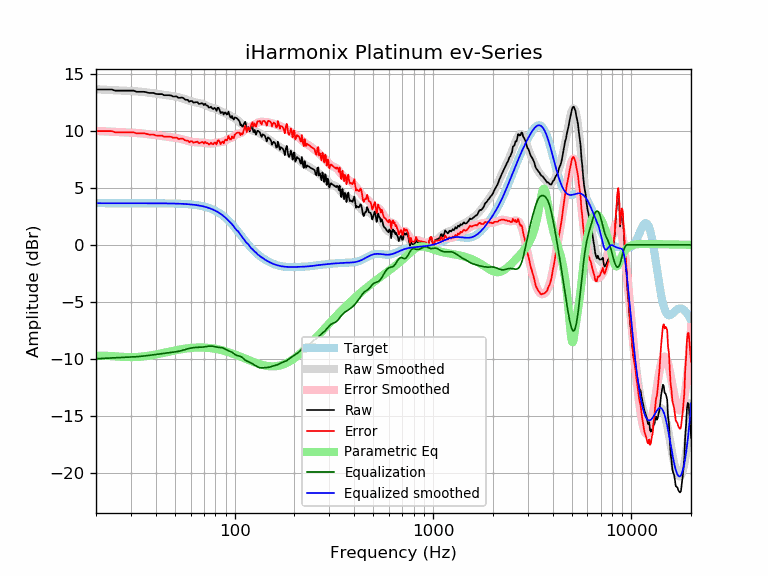

Source data for this figure (header and first rows):
frequency, raw, error, smoothed, error_smoothed, equalization, parametric_eq, equalized_raw, equalized_smoothed, target
20, 13.61, 9.96, 13.63, 9.98, -9.98, -9.74, 3.63, 3.65, 3.65
21, 13.61, 9.96, 13.61, 9.96, -9.96, -9.72, 3.65, 3.65, 3.65
22, 13.61, 9.96, 13.59, 9.95, -9.95, -9.72, 3.66, 3.65, 3.65
23, 13.61, 9.96, 13.58, 9.93, -9.93, -9.73, 3.68, 3.65, 3.65
24, 13.61, 9.96, 13.56, 9.91, -9.91, -9.75, 3.69, 3.65, 3.65
25, 13.51, 9.86, 13.55, 9.90, -9.90, -9.77, 3.61, 3.65, 3.65
26, 13.51, 9.86, 13.53, 9.89, -9.89, -9.79, 3.62, 3.65, 3.65
27, 13.51, 9.86, 13.52, 9.87, -9.87, -9.81, 3.63, 3.65, 3.65
28, 13.51, 9.86, 13.51, 9.86, -9.86, -9.83, 3.65, 3.65, 3.65
29, 13.51, 9.86, 13.50, 9.85, -9.85, -9.84, 3.66, 3.65, 3.65
30, 13.51, 9.86, 13.48, 9.84, -9.84, -9.84, 3.67, 3.65, 3.65
31, 13.51, 9.86, 13.47, 9.82, -9.82, -9.84, 3.69, 3.65, 3.65
32, 13.41, 9.76, 13.45, 9.80, -9.80, -9.83, 3.61, 3.65, 3.65
33, 13.41, 9.76, 13.43, 9.78, -9.78, -9.81, 3.62, 3.65, 3.65
34, 13.41, 9.76, 13.41, 9.76, -9.76, -9.79, 3.65, 3.65, 3.65
35, 13.41, 9.76, 13.38, 9.74, -9.74, -9.77, 3.67, 3.64, 3.64
36, 13.36, 9.72, 13.36, 9.71, -9.71, -9.74, 3.65, 3.64, 3.64
37, 13.31, 9.66, 13.33, 9.69, -9.69, -9.71, 3.62, 3.64, 3.64
38, 13.31, 9.66, 13.30, 9.66, -9.66, -9.68, 3.65, 3.64, 3.64
39, 13.31, 9.66, 13.28, 9.63, -9.63, -9.64, 3.67, 3.64, 3.64
40, 13.23, 9.58, 13.25, 9.61, -9.61, -9.61, 3.62, 3.64, 3.64
41, 13.21, 9.57, 13.22, 9.58, -9.58, -9.57, 3.62, 3.64, 3.64
42, 13.21, 9.57, 13.20, 9.56, -9.56, -9.53, 3.65, 3.64, 3.64
43, 13.21, 9.57, 13.17, 9.54, -9.54, -9.50, 3.67, 3.64, 3.64
44, 13.11, 9.48, 13.15, 9.51, -9.51, -9.46, 3.60, 3.63, 3.63
45, 13.11, 9.47, 13.12, 9.49, -9.49, -9.42, 3.61, 3.63, 3.63
46, 13.11, 9.48, 13.10, 9.47, -9.47, -9.39, 3.63, 3.63, 3.63
47, 13.11, 9.48, 13.08, 9.45, -9.45, -9.35, 3.65, 3.63, 3.63
48, 13.07, 9.45, 13.05, 9.43, -9.43, -9.32, 3.64, 3.62, 3.62
49, 13.00, 9.38, 13.03, 9.41, -9.41, -9.28, 3.59, 3.62, 3.62
50, 13.00, 9.39, 13.00, 9.38, -9.38, -9.25, 3.62, 3.62, 3.62
51, 13.00, 9.39, 12.97, 9.36, -9.36, -9.22, 3.65, 3.61, 3.61
52, 12.88, 9.28, 12.94, 9.33, -9.33, -9.19, 3.55, 3.61, 3.61
53, 12.88, 9.28, 12.90, 9.30, -9.30, -9.17, 3.59, 3.60, 3.60
54, 12.90, 9.31, 12.86, 9.26, -9.26, -9.14, 3.64, 3.59, 3.59
55, 12.87, 9.29, 12.81, 9.23, -9.23, -9.12, 3.64, 3.59, 3.59
56, 12.75, 9.17, 12.77, 9.19, -9.19, -9.10, 3.56, 3.58, 3.58
57, 12.70, 9.13, 12.72, 9.15, -9.15, -9.08, 3.55, 3.57, 3.57
58, 12.70, 9.14, 12.67, 9.11, -9.11, -9.06, 3.59, 3.56, 3.56
59, 12.54, 8.99, 12.63, 9.08, -9.08, -9.05, 3.46, 3.55, 3.55
60, 12.60, 9.06, 12.59, 9.05, -9.05, -9.04, 3.55, 3.54, 3.54
61, 12.60, 9.07, 12.55, 9.02, -9.02, -9.03, 3.58, 3.53, 3.53
62, 12.46, 8.94, 12.52, 9.01, -9.01, -9.02, 3.45, 3.51, 3.51
63, 12.48, 8.98, 12.49, 8.99, -8.99, -9.01, 3.49, 3.50, 3.50
64, 12.50, 9.02, 12.47, 8.98, -8.98, -9.00, 3.52, 3.48, 3.48
65, 12.50, 9.04, 12.44, 8.98, -8.98, -9.00, 3.52, 3.47, 3.47
66, 12.34, 8.89, 12.42, 8.97, -8.97, -9.00, 3.37, 3.45, 3.45
67, 12.37, 8.94, 12.40, 8.97, -8.97, -8.99, 3.40, 3.43, 3.43
68, 12.40, 9.00, 12.37, 8.97, -8.97, -8.99, 3.44, 3.41, 3.41
69, 12.39, 9.01, 12.34, 8.96, -8.96, -9.00, 3.44, 3.38, 3.38
70, 12.24, 8.88, 12.30, 8.95, -8.95, -9.00, 3.29, 3.36, 3.36
71, 12.36, 9.03, 12.26, 8.93, -8.93, -9.01, 3.43, 3.33, 3.33
72, 12.20, 8.90, 12.21, 8.91, -8.91, -9.01, 3.29, 3.30, 3.30
73, 12.20, 8.93, 12.16, 8.89, -8.89, -9.02, 3.31, 3.27, 3.27
74, 12.03, 8.80, 12.11, 8.88, -8.88, -9.03, 3.15, 3.24, 3.24
75, 12.03, 8.83, 12.07, 8.87, -8.87, -9.04, 3.16, 3.20, 3.20
76, 12.10, 8.94, 12.03, 8.87, -8.87, -9.05, 3.23, 3.16, 3.16
77, 11.96, 8.84, 12.00, 8.88, -8.88, -9.07, 3.08, 3.12, 3.12
78, 11.89, 8.81, 11.97, 8.89, -8.89, -9.08, 3.00, 3.08, 3.08
79, 12.00, 8.96, 11.95, 8.91, -8.91, -9.10, 3.09, 3.03, 3.03
... 553 more rows
